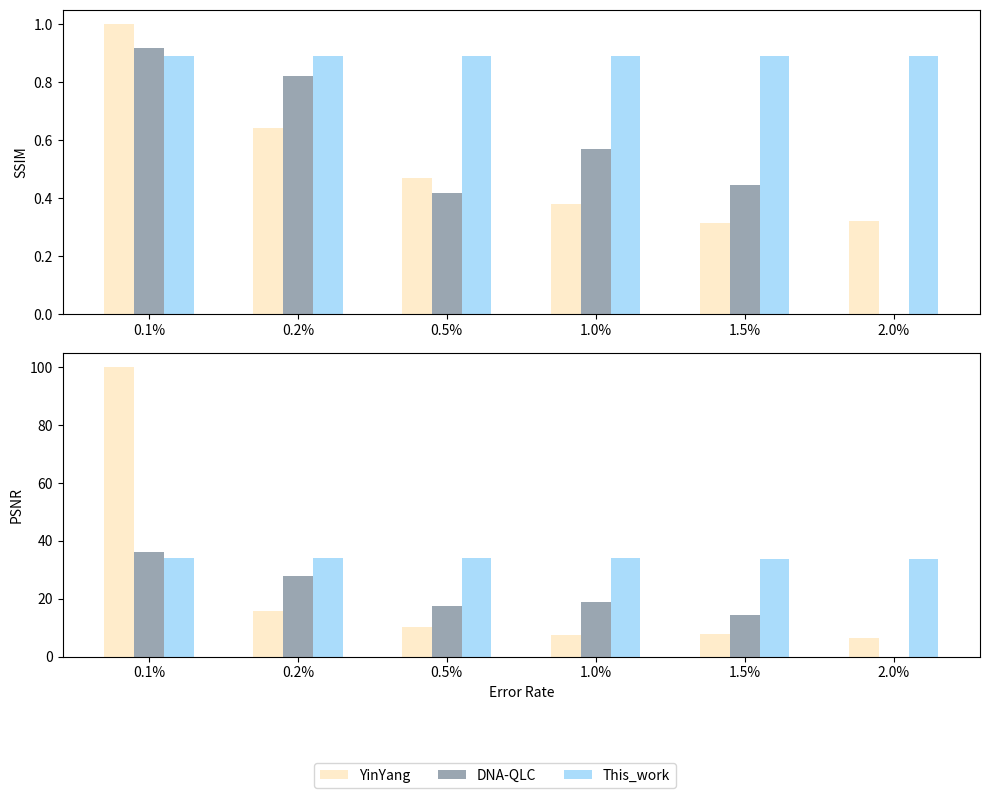

Write Python code to recreate this figure.
import matplotlib.pyplot as plt
import numpy as np

# 数据
error_rates = ('0.1%', '0.2%', '0.5%', '1.0%', '1.5%', '2.0%')

# Grass_SSIM = (0.829, 0.54, 0.484, 0.328, 0.338, 0.304)
# Grass_PSNR = (37.117, 13.617, 10.717, 7.333, 6.101, 6.183)

YinYang_SSIM = (1, 0.642, 0.47, 0.379, 0.313, 0.322)
YinYang_PSNR = (100, 15.643, 10.144, 7.338, 7.969, 6.414)

DNAQLC_SSIM = (0.92, 0.821, 0.416, 0.57, 0.446, 0)
DNAQLC_PSNR = (36.24, 27.788, 17.495, 18.949, 14.469, 0)

This_work_SSIM = (0.89, 0.89, 0.89, 0.89, 0.89, 0.89)
This_work_PSNR = (33.98, 33.98, 33.98, 33.98, 33.657, 33.543)

# 调整柱状图位置
bar_width = 0.2
bar_positions = np.arange(len(error_rates))

# 绘制柱状图
fig, axes = plt.subplots(nrows=2, figsize=(10, 8))
# SSIM 柱状图
# axes[0].bar(bar_positions - 2*bar_width, Grass_SSIM, width=bar_width, label='Grass', align='center', color='darkkhaki', alpha=0.7)
axes[0].bar(bar_positions - bar_width, YinYang_SSIM, width=bar_width, label='YinYang', align='center', color='moccasin', alpha=0.7)
axes[0].bar(bar_positions, DNAQLC_SSIM, width=bar_width, label='DNA-QLC', align='center', color='slategrey', alpha=0.7)
axes[0].bar(bar_positions + bar_width, This_work_SSIM, width=bar_width, label='This_work', align='center', color='lightskyblue', alpha=0.7)

axes[0].set_ylabel('SSIM')
axes[0].set_xticks(bar_positions)
axes[0].set_xticklabels(error_rates)

# PSNR 柱状图
# axes[1].bar(bar_positions - 2*bar_width, Grass_PSNR, width=bar_width, label='Grass', align='center', color='darkkhaki', alpha=0.7)
axes[1].bar(bar_positions - bar_width, YinYang_PSNR, width=bar_width, label='Yin-Yang', align='center', color='moccasin', alpha=0.7)
axes[1].bar(bar_positions, DNAQLC_PSNR, width=bar_width, label='DNA-QLC', align='center', color='slategrey', alpha=0.7)
axes[1].bar(bar_positions + bar_width, This_work_PSNR, width=bar_width, label='This_work', align='center', color='lightskyblue', alpha=0.7)

axes[1].set_xlabel('Error Rate')
axes[1].set_ylabel('PSNR')
axes[1].set_xticks(bar_positions)
axes[1].set_xticklabels(error_rates)

# 移除上方子图的图注
axes[0].legend().set_visible(False)

# 添加一个公共图注在下方，调整 bottom 参数
fig.legend(['YinYang', 'DNA-QLC', 'This_work'], loc='lower center', bbox_to_anchor=(0.5, -0.0001), ncol=4, fontsize=10)

# 调整布局
plt.tight_layout(rect=[0, 0.1, 1, 1])

# 显示图表
plt.show()
plt.savefig('SSIM_PSNR.png', dpi=100, bbox_inches='tight')
plt.close()
